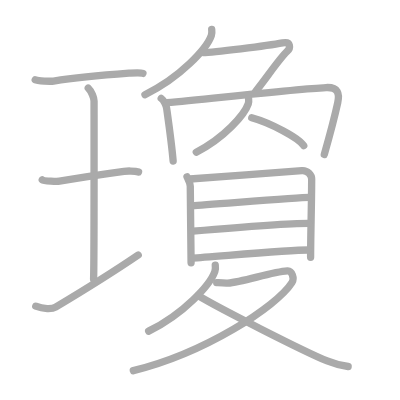
t = 0.00 s
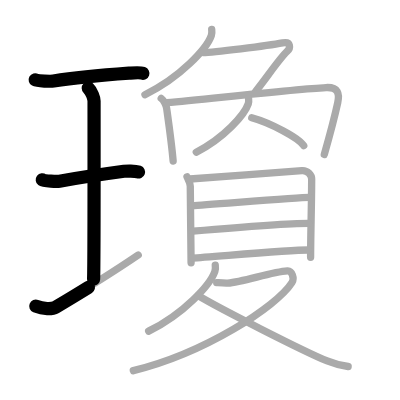
t = 3.50 s
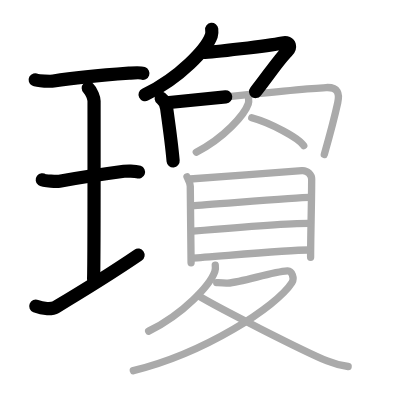
t = 7.25 s
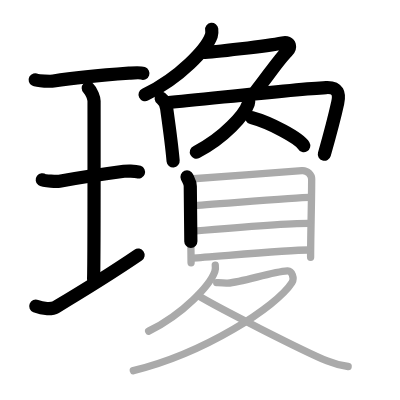
t = 10.75 s
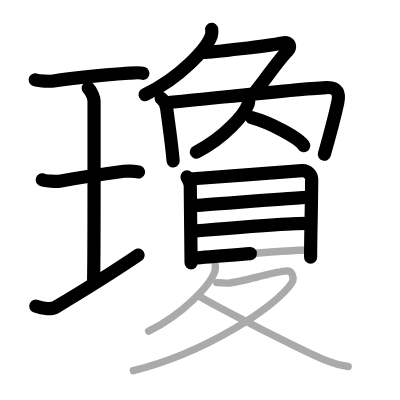
t = 14.50 s
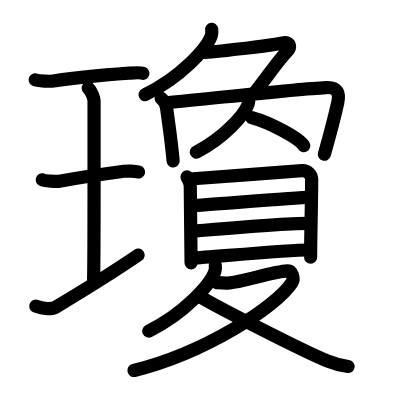
t = 18.00 s

The animated SVG that drew these frames (rendered in a browser with its animation timeline set to each time). Animation: 18 SMIL elements (animate=18); one cycle of 18.00 s.

<?xml version="1.0" standalone="no"?>
<!DOCTYPE svg PUBLIC "-//W3C//DTD SVG 1.1//EN"   "http://www.w3.org/Graphics/SVG/1.1/DTD/svg11.dtd">
<svg width="400px" height="400px"  version="1.1" xmlns="http://www.w3.org/2000/svg">
  <defs>
    <marker id="Triangle" viewBox="0 0 10 10" refX="0" refY="5" markerUnits="strokeWidth" markerWidth="3" style="stroke-opacity:0%;fill:#aaaaaa;" markerHeight="2" orient="auto">
      <path d="M 0 0 L 10 5 L 0 10 z" />
    </marker>
    
    <marker id="Arrow" viewBox="0 0 10 10" refX="5" refY="5" markerUnits="strokeWidth" markerWidth="1.8" style="stroke-opacity:0%;fill:#770000;" markerHeight="2" orient="auto">
      <path d="M 0 4 L 6 4 L 4 1 L 10 5 L 4 9 L 6 6 L 0 6 z" />
        <circle cx="5" cy="5" r="5" />
      </marker>
    
    <marker id="TriangleRed" viewBox="0 0 10 10" refX="0" refY="5" markerUnits="strokeWidth" markerWidth="3" style="stroke-opacity:0%;fill:#CC0000;" markerHeight="2" orient="auto">
      <path d="M 0 0 L 10 5 L 0 10 z" />
    </marker>
    
    <marker id="ArrowRed" viewBox="0 0 10 10" refX="5" refY="5" markerUnits="strokeWidth" markerWidth="1.8" style="stroke-opacity:0%;fill:#CC0000;" markerHeight="2" orient="auto">
      <path d="M 0 4 L 6 4 L 4 1 L 10 5 L 4 9 L 6 6 L 0 6 z" />
        <circle cx="5" cy="5" r="5" />
      </marker>
    
  </defs>
  
  <path style="fill:#ffffff; fill-opacity:100%; fill-rule:evenodd; stroke-width:0;" d="M 0 0 L 400px 0 L 400px 400px L 0 400px L 0 0" />

  <g transform="scale(3.6697247706422 3.6697247706422)">
<path style="fill:none; fill-opacity:0%; fill-rule:evenodd; stroke:#aaaaaa; stroke-opacity:100%; stroke-width: 1.5pt; stroke-linejoin:round; stroke-linecap:round;" d="M9.6 21.75c0.67 0.37 4.31 0.45 4.99 0.34c3.16-0.5 12.98-1.59 20.56-2.14c1.03-0.07 2.95-0.26 3.8 0.04"></path>
<path style="fill:none; fill-opacity:0%; fill-rule:evenodd; stroke:#aaaaaa; stroke-opacity:100%; stroke-width: 1.5pt; stroke-linejoin:round; stroke-linecap:round;" d="M24.05 24.02c0.93 0.88 1.58 2.78 1.58 3.48c0 5.95 0.05 44.62-0.13 48.57"></path>
<path style="fill:none; fill-opacity:0%; fill-rule:evenodd; stroke:#aaaaaa; stroke-opacity:100%; stroke-width: 1.5pt; stroke-linejoin:round; stroke-linecap:round;" d="M11.52 49c0.52 0.4 4.16 0.46 4.69 0.37c3.04-0.53 13.37-2.12 17.57-2.69c0.65-0.09 3.01-0.16 3.97 0.19"></path>
<path style="fill:none; fill-opacity:0%; fill-rule:evenodd; stroke:#aaaaaa; stroke-opacity:100%; stroke-width: 1.5pt; stroke-linejoin:round; stroke-linecap:round;" d="M9.75 83.44c2 0.81 4.48 0.81 5.4 0.27c5.82-3.48 13.65-8.19 22.51-14.21"></path>
<path style="fill:none; fill-opacity:0%; fill-rule:evenodd; stroke:#aaaaaa; stroke-opacity:100%; stroke-width: 1.5pt; stroke-linejoin:round; stroke-linecap:round;" d="M57.69 8c0.05 0.42 0.11 1.08-0.1 1.69c-1.24 3.55-8.35 11.35-18.09 16.12"></path>
<path style="fill:none; fill-opacity:0%; fill-rule:evenodd; stroke:#aaaaaa; stroke-opacity:100%; stroke-width: 1.5pt; stroke-linejoin:round; stroke-linecap:round;" d="M55.36 14.3c2.64 0 17.52-1.8 21.64-2.61c2.35-0.46 2.19 1.41 1.22 2.33C76.13 16 72.62 21.25 69.6 25"></path>
<path style="fill:none; fill-opacity:0%; fill-rule:evenodd; stroke:#aaaaaa; stroke-opacity:100%; stroke-width: 1.5pt; stroke-linejoin:round; stroke-linecap:round;" d="M43.93 26.81c0.78 0.57 1.38 1.97 1.48 2.72c0.87 6.22 1.34 9.47 1.77 14.35"></path>
<path style="fill:none; fill-opacity:0%; fill-rule:evenodd; stroke:#aaaaaa; stroke-opacity:100%; stroke-width: 1.5pt; stroke-linejoin:round; stroke-linecap:round;" d="M45.45 27.99c11.87-1.09 34.82-3.71 43.41-4.13c3.35-0.16 3.69 1.77 3.17 4.14c-0.6 2.74-2.28 9.24-3.66 14.1"></path>
<path style="fill:none; fill-opacity:0%; fill-rule:evenodd; stroke:#aaaaaa; stroke-opacity:100%; stroke-width: 1.5pt; stroke-linejoin:round; stroke-linecap:round;" d="M67.74 26.89c0.04 0.34 0.08 0.89-0.08 1.38c-0.97 2.91-6.54 9.29-14.17 13.19"></path>
<path style="fill:none; fill-opacity:0%; fill-rule:evenodd; stroke:#aaaaaa; stroke-opacity:100%; stroke-width: 1.5pt; stroke-linejoin:round; stroke-linecap:round;" d="M68.6 32.08c5 1.35 12.92 5.54 14.17 7.63"></path>
<path style="fill:none; fill-opacity:0%; fill-rule:evenodd; stroke:#aaaaaa; stroke-opacity:100%; stroke-width: 1.5pt; stroke-linejoin:round; stroke-linecap:round;" d="M50.96 48.2c0.36 0.84 0.89 1.46 0.89 2.58s0.22 20.28 0.22 20.84"></path>
<path style="fill:none; fill-opacity:0%; fill-rule:evenodd; stroke:#aaaaaa; stroke-opacity:100%; stroke-width: 1.5pt; stroke-linejoin:round; stroke-linecap:round;" d="M51.74 48.78c2.06-0.14 28.65-2.12 30.53-2.29c1.56-0.14 2.66 1.27 2.66 2.31c0 5.95-0.29 15.7-0.29 21.33"></path>
<path style="fill:none; fill-opacity:0%; fill-rule:evenodd; stroke:#aaaaaa; stroke-opacity:100%; stroke-width: 1.5pt; stroke-linejoin:round; stroke-linecap:round;" d="M52.43 56.02c4.06-0.19 28.59-2.23 31.89-2.23"></path>
<path style="fill:none; fill-opacity:0%; fill-rule:evenodd; stroke:#aaaaaa; stroke-opacity:100%; stroke-width: 1.5pt; stroke-linejoin:round; stroke-linecap:round;" d="M52.59 62.98c5.45-0.47 26.19-2.13 31.48-2.13"></path>
<path style="fill:none; fill-opacity:0%; fill-rule:evenodd; stroke:#aaaaaa; stroke-opacity:100%; stroke-width: 1.5pt; stroke-linejoin:round; stroke-linecap:round;" d="M52.51 70.32c4.68-0.25 26.12-2.2 31.41-2.2"></path>
<path style="fill:none; fill-opacity:0%; fill-rule:evenodd; stroke:#aaaaaa; stroke-opacity:100%; stroke-width: 1.5pt; stroke-linejoin:round; stroke-linecap:round;" d="M58.66 72.25c0.05 0.42 0.11 1.09-0.1 1.7c-1.24 3.59-8.33 11.46-18.05 16.29"></path>
<path style="fill:none; fill-opacity:0%; fill-rule:evenodd; stroke:#aaaaaa; stroke-opacity:100%; stroke-width: 1.5pt; stroke-linejoin:round; stroke-linecap:round;" d="M59.05 77.01c0.33 0.02 2.08 0.2 3.01 0.14c4.15-0.25 11.88-3.07 16.27-3.33c1.21-0.07 1.98 2 1.22 3.2C75.36 83.58 55.7 96.25 36.33 101"></path>
<path style="fill:none; fill-opacity:0%; fill-rule:evenodd; stroke:#aaaaaa; stroke-opacity:100%; stroke-width: 1.5pt; stroke-linejoin:round; stroke-linecap:round;" d="M54.01 80.56c5.11 3.12 28.27 14.95 35.15 17.8c2.05 0.85 3.71 1.26 5.71 1.51"></path>

<path style="fill:none; fill-opacity:0%; fill-rule:evenodd; stroke:#000000; stroke-opacity:100%; stroke-width: 2.7pt; stroke-linejoin:round; stroke-linecap:round;" d="M9.6 21.75c0.67 0.37 4.31 0.45 4.99 0.34c3.16-0.5 12.98-1.59 20.56-2.14c1.03-0.07 2.95-0.26 3.8 0.04" pathLength="100" stroke-dashoffset="100" stroke-dasharray="100 105"><animate id="dashAnim1" attributeName="stroke-dashoffset" from="100" to="0" dur="1s" calcMode="linear" fill="freeze"/></path>
<path style="fill:none; fill-opacity:0%; fill-rule:evenodd; stroke:#000000; stroke-opacity:100%; stroke-width: 2.7pt; stroke-linejoin:round; stroke-linecap:round;" d="M24.05 24.02c0.93 0.88 1.58 2.78 1.58 3.48c0 5.95 0.05 44.62-0.13 48.57" pathLength="100" stroke-dashoffset="100" stroke-dasharray="100 105"><animate id="dashAnim2" attributeName="stroke-dashoffset" from="100" to="0" dur="1s" calcMode="linear" begin="dashAnim1.end" fill="freeze"/></path>
<path style="fill:none; fill-opacity:0%; fill-rule:evenodd; stroke:#000000; stroke-opacity:100%; stroke-width: 2.7pt; stroke-linejoin:round; stroke-linecap:round;" d="M11.52 49c0.52 0.4 4.16 0.46 4.69 0.37c3.04-0.53 13.37-2.12 17.57-2.69c0.65-0.09 3.01-0.16 3.97 0.19" pathLength="100" stroke-dashoffset="100" stroke-dasharray="100 105"><animate id="dashAnim3" attributeName="stroke-dashoffset" from="100" to="0" dur="1s" calcMode="linear" begin="dashAnim2.end" fill="freeze"/></path>
<path style="fill:none; fill-opacity:0%; fill-rule:evenodd; stroke:#000000; stroke-opacity:100%; stroke-width: 2.7pt; stroke-linejoin:round; stroke-linecap:round;" d="M9.75 83.44c2 0.81 4.48 0.81 5.4 0.27c5.82-3.48 13.65-8.19 22.51-14.21" pathLength="100" stroke-dashoffset="100" stroke-dasharray="100 105"><animate id="dashAnim4" attributeName="stroke-dashoffset" from="100" to="0" dur="1s" calcMode="linear" begin="dashAnim3.end" fill="freeze"/></path>
<path style="fill:none; fill-opacity:0%; fill-rule:evenodd; stroke:#000000; stroke-opacity:100%; stroke-width: 2.7pt; stroke-linejoin:round; stroke-linecap:round;" d="M57.69 8c0.05 0.42 0.11 1.08-0.1 1.69c-1.24 3.55-8.35 11.35-18.09 16.12" pathLength="100" stroke-dashoffset="100" stroke-dasharray="100 105"><animate id="dashAnim5" attributeName="stroke-dashoffset" from="100" to="0" dur="1s" calcMode="linear" begin="dashAnim4.end" fill="freeze"/></path>
<path style="fill:none; fill-opacity:0%; fill-rule:evenodd; stroke:#000000; stroke-opacity:100%; stroke-width: 2.7pt; stroke-linejoin:round; stroke-linecap:round;" d="M55.36 14.3c2.64 0 17.52-1.8 21.64-2.61c2.35-0.46 2.19 1.41 1.22 2.33C76.13 16 72.62 21.25 69.6 25" pathLength="100" stroke-dashoffset="100" stroke-dasharray="100 105"><animate id="dashAnim6" attributeName="stroke-dashoffset" from="100" to="0" dur="1s" calcMode="linear" begin="dashAnim5.end" fill="freeze"/></path>
<path style="fill:none; fill-opacity:0%; fill-rule:evenodd; stroke:#000000; stroke-opacity:100%; stroke-width: 2.7pt; stroke-linejoin:round; stroke-linecap:round;" d="M43.93 26.81c0.78 0.57 1.38 1.97 1.48 2.72c0.87 6.22 1.34 9.47 1.77 14.35" pathLength="100" stroke-dashoffset="100" stroke-dasharray="100 105"><animate id="dashAnim7" attributeName="stroke-dashoffset" from="100" to="0" dur="1s" calcMode="linear" begin="dashAnim6.end" fill="freeze"/></path>
<path style="fill:none; fill-opacity:0%; fill-rule:evenodd; stroke:#000000; stroke-opacity:100%; stroke-width: 2.7pt; stroke-linejoin:round; stroke-linecap:round;" d="M45.45 27.99c11.87-1.09 34.82-3.71 43.41-4.13c3.35-0.16 3.69 1.77 3.17 4.14c-0.6 2.74-2.28 9.24-3.66 14.1" pathLength="100" stroke-dashoffset="100" stroke-dasharray="100 105"><animate id="dashAnim8" attributeName="stroke-dashoffset" from="100" to="0" dur="1s" calcMode="linear" begin="dashAnim7.end" fill="freeze"/></path>
<path style="fill:none; fill-opacity:0%; fill-rule:evenodd; stroke:#000000; stroke-opacity:100%; stroke-width: 2.7pt; stroke-linejoin:round; stroke-linecap:round;" d="M67.74 26.89c0.04 0.34 0.08 0.89-0.08 1.38c-0.97 2.91-6.54 9.29-14.17 13.19" pathLength="100" stroke-dashoffset="100" stroke-dasharray="100 105"><animate id="dashAnim9" attributeName="stroke-dashoffset" from="100" to="0" dur="1s" calcMode="linear" begin="dashAnim8.end" fill="freeze"/></path>
<path style="fill:none; fill-opacity:0%; fill-rule:evenodd; stroke:#000000; stroke-opacity:100%; stroke-width: 2.7pt; stroke-linejoin:round; stroke-linecap:round;" d="M68.6 32.08c5 1.35 12.92 5.54 14.17 7.63" pathLength="100" stroke-dashoffset="100" stroke-dasharray="100 105"><animate id="dashAnim10" attributeName="stroke-dashoffset" from="100" to="0" dur="1s" calcMode="linear" begin="dashAnim9.end" fill="freeze"/></path>
<path style="fill:none; fill-opacity:0%; fill-rule:evenodd; stroke:#000000; stroke-opacity:100%; stroke-width: 2.7pt; stroke-linejoin:round; stroke-linecap:round;" d="M50.96 48.2c0.36 0.84 0.89 1.46 0.89 2.58s0.22 20.28 0.22 20.84" pathLength="100" stroke-dashoffset="100" stroke-dasharray="100 105"><animate id="dashAnim11" attributeName="stroke-dashoffset" from="100" to="0" dur="1s" calcMode="linear" begin="dashAnim10.end" fill="freeze"/></path>
<path style="fill:none; fill-opacity:0%; fill-rule:evenodd; stroke:#000000; stroke-opacity:100%; stroke-width: 2.7pt; stroke-linejoin:round; stroke-linecap:round;" d="M51.74 48.78c2.06-0.14 28.65-2.12 30.53-2.29c1.56-0.14 2.66 1.27 2.66 2.31c0 5.95-0.29 15.7-0.29 21.33" pathLength="100" stroke-dashoffset="100" stroke-dasharray="100 105"><animate id="dashAnim12" attributeName="stroke-dashoffset" from="100" to="0" dur="1s" calcMode="linear" begin="dashAnim11.end" fill="freeze"/></path>
<path style="fill:none; fill-opacity:0%; fill-rule:evenodd; stroke:#000000; stroke-opacity:100%; stroke-width: 2.7pt; stroke-linejoin:round; stroke-linecap:round;" d="M52.43 56.02c4.06-0.19 28.59-2.23 31.89-2.23" pathLength="100" stroke-dashoffset="100" stroke-dasharray="100 105"><animate id="dashAnim13" attributeName="stroke-dashoffset" from="100" to="0" dur="1s" calcMode="linear" begin="dashAnim12.end" fill="freeze"/></path>
<path style="fill:none; fill-opacity:0%; fill-rule:evenodd; stroke:#000000; stroke-opacity:100%; stroke-width: 2.7pt; stroke-linejoin:round; stroke-linecap:round;" d="M52.59 62.98c5.45-0.47 26.19-2.13 31.48-2.13" pathLength="100" stroke-dashoffset="100" stroke-dasharray="100 105"><animate id="dashAnim14" attributeName="stroke-dashoffset" from="100" to="0" dur="1s" calcMode="linear" begin="dashAnim13.end" fill="freeze"/></path>
<path style="fill:none; fill-opacity:0%; fill-rule:evenodd; stroke:#000000; stroke-opacity:100%; stroke-width: 2.7pt; stroke-linejoin:round; stroke-linecap:round;" d="M52.51 70.32c4.68-0.25 26.12-2.2 31.41-2.2" pathLength="100" stroke-dashoffset="100" stroke-dasharray="100 105"><animate id="dashAnim15" attributeName="stroke-dashoffset" from="100" to="0" dur="1s" calcMode="linear" begin="dashAnim14.end" fill="freeze"/></path>
<path style="fill:none; fill-opacity:0%; fill-rule:evenodd; stroke:#000000; stroke-opacity:100%; stroke-width: 2.7pt; stroke-linejoin:round; stroke-linecap:round;" d="M58.66 72.25c0.05 0.42 0.11 1.09-0.1 1.7c-1.24 3.59-8.33 11.46-18.05 16.29" pathLength="100" stroke-dashoffset="100" stroke-dasharray="100 105"><animate id="dashAnim16" attributeName="stroke-dashoffset" from="100" to="0" dur="1s" calcMode="linear" begin="dashAnim15.end" fill="freeze"/></path>
<path style="fill:none; fill-opacity:0%; fill-rule:evenodd; stroke:#000000; stroke-opacity:100%; stroke-width: 2.7pt; stroke-linejoin:round; stroke-linecap:round;" d="M59.05 77.01c0.33 0.02 2.08 0.2 3.01 0.14c4.15-0.25 11.88-3.07 16.27-3.33c1.21-0.07 1.98 2 1.22 3.2C75.36 83.58 55.7 96.25 36.33 101" pathLength="100" stroke-dashoffset="100" stroke-dasharray="100 105"><animate id="dashAnim17" attributeName="stroke-dashoffset" from="100" to="0" dur="1s" calcMode="linear" begin="dashAnim16.end" fill="freeze"/></path>
<path style="fill:none; fill-opacity:0%; fill-rule:evenodd; stroke:#000000; stroke-opacity:100%; stroke-width: 2.7pt; stroke-linejoin:round; stroke-linecap:round;" d="M54.01 80.56c5.11 3.12 28.27 14.95 35.15 17.8c2.05 0.85 3.71 1.26 5.71 1.51" pathLength="100" stroke-dashoffset="100" stroke-dasharray="100 105"><animate id="dashAnim18" attributeName="stroke-dashoffset" from="100" to="0" dur="1s" calcMode="linear" begin="dashAnim17.end" fill="freeze"/></path>

</g>

</svg>  
          
